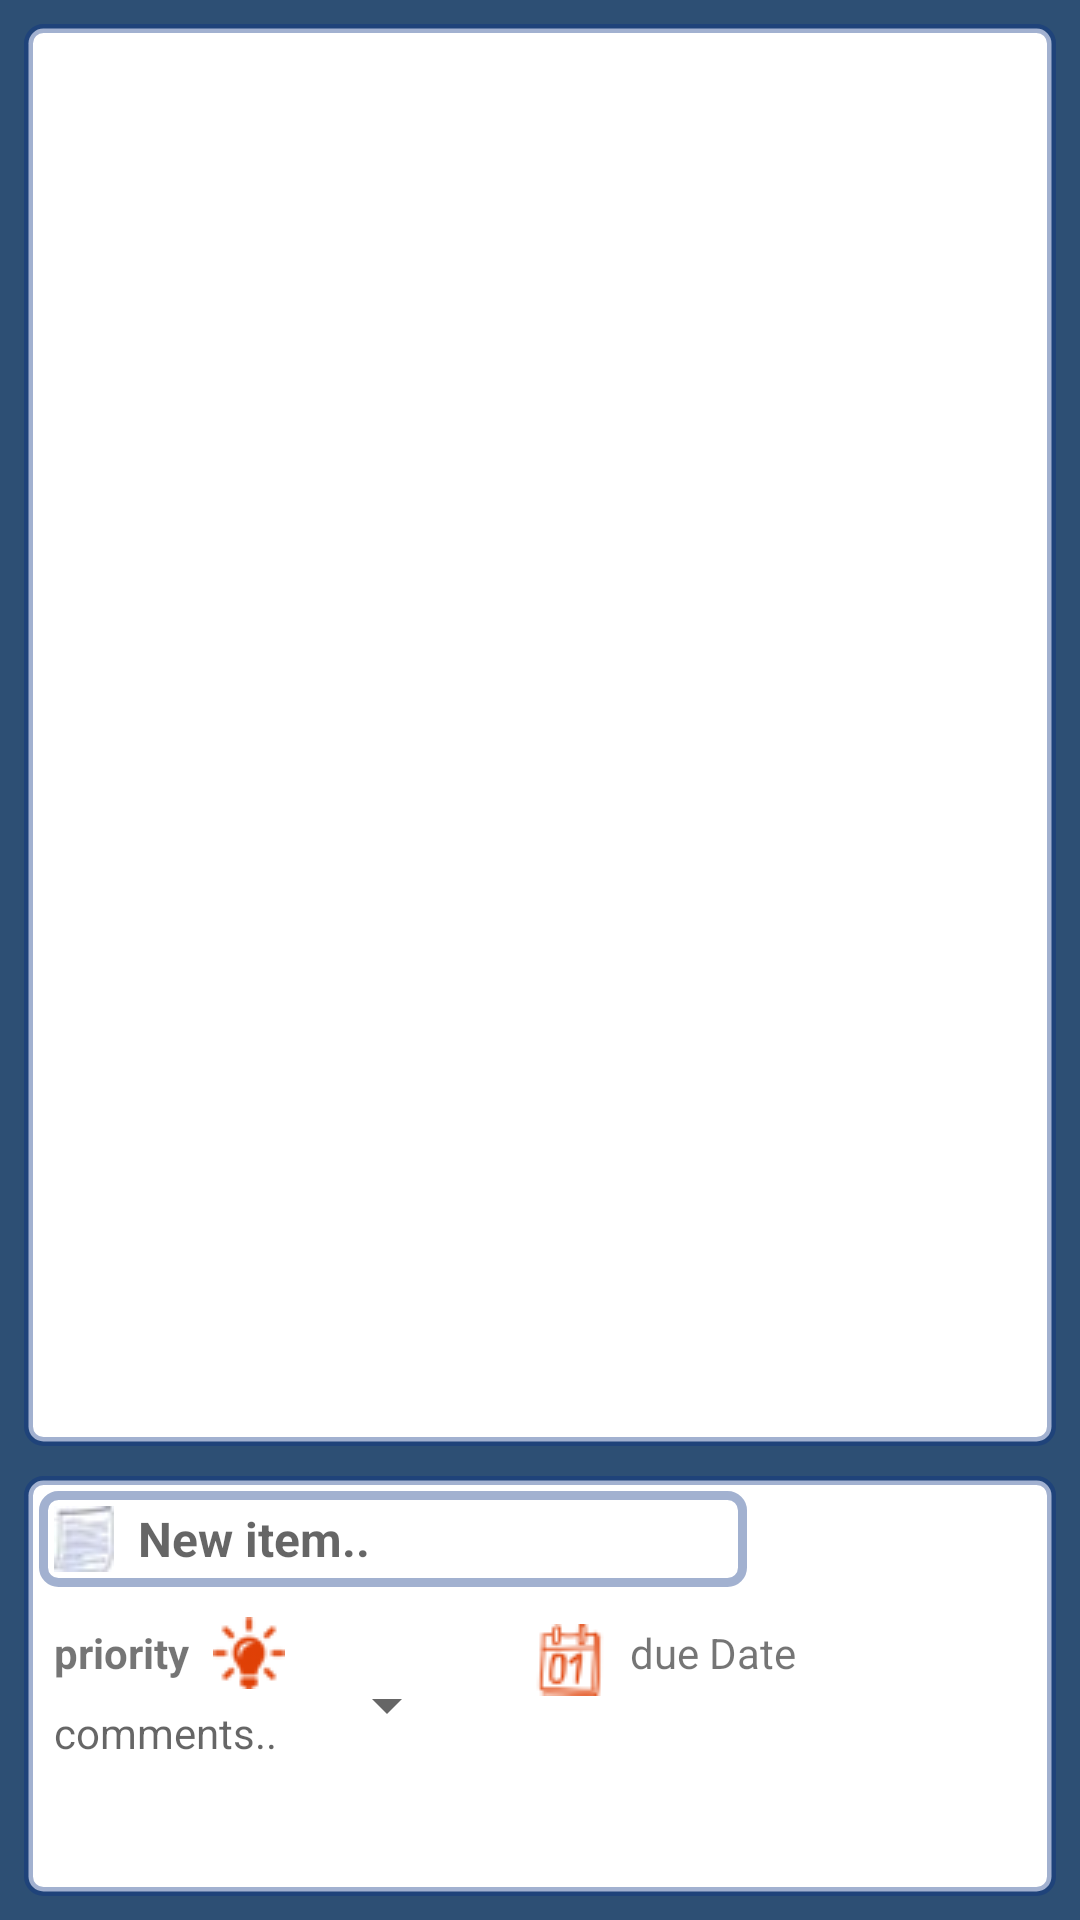

Produce the Android XML layout that renders to this screen, including the resource entries it uses.
<!-- AndroidManifest.xml: application theme AppTheme -->
<!-- res/layout/activity_main.xml -->
<LinearLayout xmlns:android="http://schemas.android.com/apk/res/android"
    xmlns:tools="http://schemas.android.com/tools"
    android:layout_width="match_parent"
    android:layout_height="match_parent"

    android:background="@color/main_color"
    android:padding="3dp"
    tools:context=".MainActivity">

    <RelativeLayout
        android:layout_width="match_parent"
        android:layout_height="match_parent"
                android:padding="5dp">

        <ListView
            android:id="@+id/lvItems"
            android:layout_width="wrap_content"
            android:layout_height="match_parent"
            android:layout_above="@+id/relativeLayout"
            android:layout_alignParentLeft="true"
            android:layout_alignParentStart="true"
            android:layout_alignParentTop="true"
            android:background="@drawable/layout_bg"
            android:divider="@drawable/divider"
            android:dividerHeight="25dp"
            android:drawSelectorOnTop="true" />

        <RelativeLayout
            android:id="@+id/relativeLayout"
            android:layout_width="match_parent"
            android:layout_height="140dp"
            android:layout_alignParentBottom="true"
            android:layout_alignParentEnd="true"
            android:layout_alignParentRight="true"
            android:layout_marginTop="10dp"
            android:background="@drawable/layout_bg">

            <EditText
                android:id="@+id/etNewItem"
                android:layout_width="wrap_content"
                android:layout_height="wrap_content"
                android:layout_alignParentStart="true"
                android:layout_alignParentTop="true"
                android:hint="@string/enter_new"
                android:textStyle="bold"
                android:layout_marginLeft="5dp"
                android:layout_toLeftOf="@+id/btnAddItem"
                android:layout_toStartOf="@+id/btnAddItem"
                android:textSize="16dp"
                android:drawableLeft="@drawable/ic_item"
                android:drawablePadding="8dp"
                android:background="@drawable/layout_bg"
                android:layout_marginTop="5dp"
                android:padding="5dp" />

            <TextView
                android:id="@+id/tvLevel"
                android:layout_width="wrap_content"
                android:layout_height="wrap_content"
                android:layout_alignParentLeft="true"
                android:layout_alignParentStart="true"
                android:layout_below="@+id/etNewItem"
                android:layout_centerVertical="true"
                android:text="@string/priority_level"
                android:textAppearance="?android:attr/textAppearanceSmall"
                android:layout_marginLeft="10dp"
                android:textStyle="bold"
                android:drawableRight="@drawable/ic_priority_high"
                android:drawablePadding="8dp"
                android:gravity="center"
                android:layout_marginTop="10dp" />

            <Spinner
                android:id="@+id/spLevel"
                android:layout_width="wrap_content"
                android:layout_height="wrap_content"
                android:layout_alignBaseline="@+id/tvLevel"
                android:layout_alignBottom="@+id/tvLevel"
                android:layout_toRightOf="@+id/tvLevel"
                android:spinnerMode="dropdown"
                android:gravity="right"
                android:textAlignment="viewEnd"
                android:layout_marginLeft="10dp" />

            
                
                
                
                
                
                
                
                
                

            <TextView
                android:id="@+id/tvDate"
                android:layout_width="wrap_content"
                android:layout_height="wrap_content"
                android:layout_alignBaseline="@+id/tvLevel"
                android:layout_marginLeft="25dp"
                android:layout_toRightOf="@+id/spLevel"
                android:text="@string/due_date"
                android:textAppearance="?android:attr/textAppearanceSmall"
                android:drawableLeft="@drawable/ic_calendar"
                android:drawablePadding="8dp"/>


            <EditText
                android:id="@+id/etComments"
                android:layout_width="wrap_content"
                android:layout_height="wrap_content"
                android:layout_alignParentEnd="true"
                android:layout_alignParentLeft="true"
                android:layout_alignParentRight="true"
                android:layout_alignParentStart="true"
                android:layout_below="@+id/tvLevel"
                android:hint="@string/enter_comments"
                android:textAppearance="?android:attr/textAppearanceSmall"
                android:layout_marginLeft="10dp"
                android:background="#00000000"
                android:layout_marginTop="5dp" />

            <Button
                android:id="@+id/btnAddItem"
                style="@style/NiceButton"
                android:layout_width="wrap_content"
                android:layout_height="wrap_content"
                android:layout_alignBottom="@+id/etNewItem"
                android:layout_alignParentEnd="true"
                android:layout_alignParentRight="true"
                android:layout_alignParentTop="true"
                android:layout_marginRight="5dp"
                android:layout_marginTop="5dp"
                android:onClick="onAddItem"
                android:text="@string/AddItem"
                android:layout_alignTop="@+id/etNewItem"
                android:layout_marginLeft="10dp" />

        </RelativeLayout>


    </RelativeLayout>


</LinearLayout>
<!-- resources referenced by this layout -->
<resources>
  <color name="main_color">#d1002a57</color>
  <!-- drawable divider: png bitmap (drawable, 10376 bytes) -->
  <!-- drawable ic_calendar: png bitmap (drawable, 1017 bytes) -->
  <!-- drawable ic_item: jpg bitmap (drawable, 8135 bytes) -->
  <!-- drawable ic_priority_high: png bitmap (drawable, 843 bytes) -->
  <!-- drawable layout_bg (drawable) -->
  <?xml version="1.0" encoding="UTF-8"?>
  <shape xmlns:android="http://schemas.android.com/apk/res/android">
      <solid android:color="@android:color/white"/>
      <stroke android:width="3dip" android:color="@color/main_color_light" />
      <corners android:radius="5dip"/>
      <padding android:left="0dip" android:top="0dip" android:right="0dip" android:bottom="0dip" />
  </shape>
  <string name="AddItem">Add</string>
  <string name="due_date">due Date</string>
  <string name="enter_comments">comments..</string>
  <string name="enter_new">New item..</string>
  <string name="priority_level"> priority</string>
  <style name="NiceButton" parent="@android:style/Widget.Button">
          <item name="android:gravity">center_vertical|center_horizontal</item>
          <item name="android:textColor">@android:color/white</item>
          <item name="android:background">@drawable/states_nice_button</item>
          <item name="android:textSize">16sp</item>
          <item name="android:textStyle">bold</item>
          <item name="android:focusable">true</item>
          <item name="android:clickable">true</item>
      </style>
  <style name="AppTheme" parent="Theme.AppCompat.Light.DarkActionBar">
          
          <item name="android:actionBarStyle">@style/MyActionBar</item>
          <item name="android:actionBarTabTextStyle">@style/MyActionBarTabText</item>
  
          
          <item name="actionBarStyle">@style/MyActionBar</item>
          <item name="actionBarTabTextStyle">@style/MyActionBarTabText</item>
      </style>
  <color name="main_color_light">#600a3283</color> /&gt;
  <style name="MyActionBar" parent="@style/Widget.AppCompat.Light.ActionBar.Solid.Inverse">
          <item name="android:background">@color/main_color_dark</item>
          <item name="android:titleTextStyle">@style/MyActionBar.TitleTextStyle</item>
  
          
          <item name="background">@color/main_color_dark</item>
          <item name="titleTextStyle">@style/MyActionBar.TitleTextStyle</item>
      </style>
  <style name="MyActionBarTabText" parent="@style/Widget.AppCompat.ActionBar.TabText">
          <item name="android:textColor">@android:color/white</item>
      </style>
  <color name="main_color_dark">#fa0f1f41</color> /&gt;
  <style name="MyActionBar.TitleTextStyle" parent="@style/TextAppearance.AppCompat.Widget.ActionBar.Title">
          <item name="android:textColor">@android:color/white</item>
      </style>
</resources>
